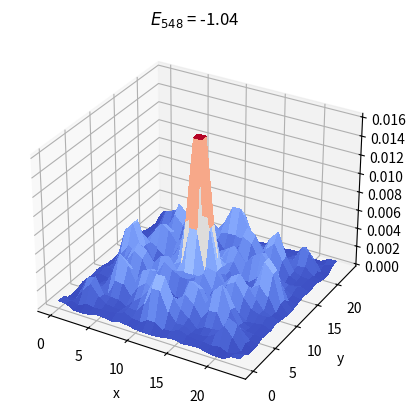
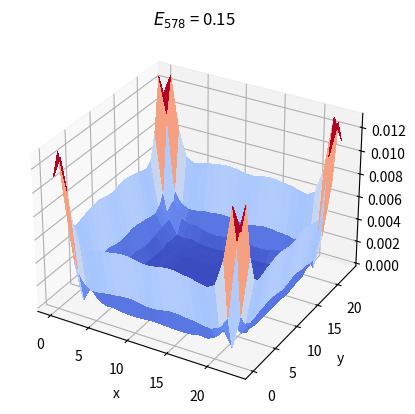

Reproduce these figures in Python, in order. (Note: this script raises an exception after producing the figures.)
#!/usr/bin/env python3
"""
Created on Wed Jun 19 13:16:01 2019

@author: mplodzien
@editor: kcybinski

Edited on Mon Mar 28.03.2022
"""
import matplotlib.pyplot as plt
import numpy as np
from matplotlib import cm
from numpy import linalg as LA

#%%
def is_hermitian(H):
    return np.all(H == np.conjugate(np.transpose(H)))


def Hamiltonian_kx_ky(kx, ky, parameters):  # system Hamiltonian

    ###    BHZ model
    #    id = np.array([[1,0],[0,1]])
    #    sz = np.array([[1,0],[0,-1]])
    #    sx = np.array([[0,1],[1,0]])
    #    sy = np.array([[0,-1j],[1j,0]])

    #    A = parameters[0]
    #    B = parameters[1]
    #    M = parameters[2]
    #    m = M - 2*B*(2 - np.cos(kx) - np.cos(ky))
    #    H = A*np.sin(kx)*sx + A*np.sin(ky)*sy + m*sz

    #   Flat-band model
    N = parameters[0]
    mu = parameters[1]
    alfa = parameters[2]
    flat_band_on_off = parameters[3]
    xi_nn = -2.0 * (np.cos(kx) + np.cos(ky)) - mu
    xi_nnn = -2.0 * (np.cos(kx + ky) + np.cos(kx - ky)) - mu
    xi_alfa = (1.0 - alfa) * xi_nn + alfa * xi_nnn

    delta_x = np.sin(kx)
    delta_y = np.sin(ky)
    delta_radius = np.sqrt(delta_x**2.0 + delta_y**2.0)
    if flat_band_on_off == 1:
        denominator = np.sqrt(
            xi_alfa**2.0 + delta_x**2.0 + delta_y**2.0
        )  # flat band model
    if flat_band_on_off == 0:
        denominator = 1  # non-flat band model

    if delta_y >= 0:
        phi = np.arccos(
            delta_x / (delta_x**2.0 + delta_y**2.0 + 10 ** (-10)) ** 0.5
        )
    if delta_y < 0:
        phi = -np.arccos(
            delta_x / (delta_x**2.0 + delta_y**2.0 + 10 ** (-10)) ** 0.5
        )

    h11 = xi_alfa / denominator
    h22 = -xi_alfa / denominator
    h12 = delta_radius * np.exp(1j * N * phi) / denominator
    h21 = np.conjugate(h12)

    H = np.array([[h11, h12], [h21, h22]])
    return H


def H_n_fourier_component_of_ky(
    kx, n, parameters
):  # n-th Fourier component of the Hamiltonian H(kx,ky) in y-direction, i.e. H(kx,ky) = sum_{n} H_tilda(kx,n)*Exp[-1j*n*ky] + h.c.
    N_modes = 51  # arbitrary odd integer - rather much greater than 1
    N_band = 2
    h_n_mode = np.zeros([N_band, N_band])
    dk = 2.0 * np.pi / N_modes
    if n == 0:
        for l in range(0, N_modes):
            k_l = dk * l
            h_n_mode = h_n_mode + Hamiltonian_kx_ky(kx, k_l, parameters)
    if n > 0:
        l_min = int(-(N_modes - 1) / 2)
        l_max = int((N_modes - 1) / 2)
        for l in range(l_min, l_max + 1):
            k_l = dk * l
            h_n_mode = h_n_mode + np.exp(-1j * k_l * n) * Hamiltonian_kx_ky(
                kx, k_l, parameters
            )
    return h_n_mode / N_modes


def Hamiltonian_kx_Ny(
    kx, Ny, hopping_range, parameters
):  # Hamiltonian in kx with finite (Ny) slices in y-direction
    H_on_diagonal = np.zeros([2 * Ny, 2 * Ny])
    H_off_diagonal = np.zeros([2 * Ny, 2 * Ny])
    H_on_diagonal = np.kron(
        np.eye(Ny, k=0), H_n_fourier_component_of_ky(kx, 0, parameters)
    )
    for n in np.arange(1, hopping_range + 1):
        H_off_diagonal = H_off_diagonal + np.kron(
            np.eye(Ny, k=n), H_n_fourier_component_of_ky(kx, n, parameters)
        )
    H = H_on_diagonal + H_off_diagonal + np.transpose(np.conjugate(H_off_diagonal))
    return H


#%%
def H_m_fourier_component_of_kx(Ny, hopping_range, m, parameters):
    N_modes = 51
    N_band = 2
    h_m_mode = np.zeros([N_band * Ny, N_band * Ny])
    dk = 2.0 * np.pi / N_modes
    if m == 0:
        for l in range(0, N_modes):
            k_l = dk * l
            h_m_mode = h_m_mode + Hamiltonian_kx_Ny(k_l, Ny, hopping_range, parameters)
    if m > 0:
        l_min = int(-(N_modes - 1) / 2)
        l_max = int((N_modes - 1) / 2)
        for l in range(l_min, l_max + 1):
            k_l = dk * l
            h_m_mode = h_m_mode + np.exp(-1j * k_l * m) * Hamiltonian_kx_Ny(
                k_l, Ny, hopping_range, parameters
            )

    return h_m_mode / N_modes


def Hamiltonian_Nx_Ny(
    Nx, Ny, hopping_range, parameters
):  # Hamiltonian in kx with finite (Ny) slices in y-direction
    N_band = 2
    H_size_x = N_band * Ny * Nx
    # print("H_size_x = ", H_size_x)
    H_on_diagonal = np.zeros([H_size_x, H_size_x])
    H_off_diagonal = np.zeros([H_size_x, H_size_x])
    H_on_diagonal = np.kron(
        np.eye(Nx, k=0), H_m_fourier_component_of_kx(Ny, hopping_range, 0, parameters)
    )
    for n in np.arange(1, hopping_range + 1):
        H_off_diagonal = H_off_diagonal + np.kron(
            np.eye(Nx, k=n),
            H_m_fourier_component_of_kx(Ny, hopping_range, n, parameters),
        )
    H = H_on_diagonal + H_off_diagonal + np.transpose(np.conjugate(H_off_diagonal))
    return H


# Here end the auxiliary functions

# -------------------------------------------------------------------------------------
#%% full open Hamiltonian_Nx_Ny


def get_full_open_Hamiltonian_Nx_Ny(N, flat_band_on_off, mu, alfa):
    parameters_str = (
        "flat_band_on_off."
        + str(flat_band_on_off)
        + "_N."
        + f"{N:02d}"
        + "_mu."
        + f"{mu:2.2f}"
        + "_alfa."
        + f"{alfa:2.2f}"
    )
    return parameters_str


#%% Bulk Hamiltonian H_kx_ky


def get_bulk_H_kx_ky(parameters, parameters_str, dk, kx_vec):
    N_kx = kx_vec.shape[0]
    E_kx_ky_mat = np.zeros([N_kx, 2])
    filename = "H_kx_ky_dispersion_relation" + parameters_str
    file = open(filename + ".dat", "w")
    for kx_i in range(0, N_kx):
        kx = kx_vec[kx_i]
        ky = kx
        H = Hamiltonian_kx_ky(kx, ky, parameters)
        E_vec, P_mat = LA.eigh(H)
        E_kx_ky_mat[kx_i, :] = E_vec
        for E_i in range(0, E_vec.shape[0]):
            string = str(kx) + " " + str(E_i) + " " + str(E_vec[E_i]) + "\n"
            file.write(string)
        file.write("\n")
    file.close()
    return E_kx_ky_mat


#%% half open hamiltonian: H_kx_Ny


def get_half_open_H_kx_Ny(
    kx_vec, parameters_str, N_band, Ny, hopping_range, parameters
):
    N_kx = kx_vec.shape[0]
    filename = "H_kx_Ny_dispersion_relation" + parameters_str
    file = open(filename + ".dat", "w")
    E_kx_Ny_mat = np.zeros([N_kx, N_band * Ny])
    for kx_i in range(0, N_kx):
        kx = kx_vec[kx_i]
        # print("kx = ", kx)
        H = Hamiltonian_kx_Ny(kx, Ny, hopping_range, parameters)
        E_vec, P_mat = LA.eigh(H)
        E_kx_Ny_mat[kx_i, :] = E_vec
        for E_i in range(0, Ny):
            string = str(kx) + " " + str(E_i) + " " + str(E_vec[E_i]) + "\n"
            file.write(string)
        file.write("\n")
    file.close()
    return E_kx_Ny_mat


#%%Full open hamiltonain: H_Nx_Ny
def get_full_open_H_Nx_Ny(Nx, Ny, hopping_range, parameters):
    H_Nx_Ny = Hamiltonian_Nx_Ny(Nx, Ny, hopping_range, parameters)
    eigenvalues_Nx_Ny, P = LA.eigh(H_Nx_Ny)
    return H_Nx_Ny, eigenvalues_Nx_Ny, P


#%%
def get_plots_geometries(
    Nx,
    Ny,
    hopping_range,
    N,
    flat_band_on_off,
    mu,
    alfa,
    line_len,
    parameters,
    dk,
    N_band,
):
    kx_vec = np.arange(-np.pi, np.pi, dk)
    parameters_str = get_full_open_Hamiltonian_Nx_Ny(N, flat_band_on_off, mu, alfa)
    E_kx_ky_mat = get_bulk_H_kx_ky(parameters, parameters_str, dk, kx_vec)
    H_Nx_Ny, eigenvalues_Nx_Ny, P = get_full_open_H_Nx_Ny(
        Nx, Ny, hopping_range, parameters
    )
    E_kx_Ny_mat = get_half_open_H_kx_Ny(
        kx_vec, parameters_str, N_band, Ny, hopping_range, parameters
    )
    DimH = H_Nx_Ny.shape[0]
    fig, ax = plt.subplots(1, 3, figsize=(9, 2))
    for y_i in range(0, N_band):
        ax[0].plot(kx_vec, E_kx_ky_mat[:, y_i])
    ax[0].set_xlabel("momentum $k_x = k_y$")
    ax[0].set_ylabel("Energy")
    ax[0].set_yticks(np.arange(-3, 4, 2))
    ax[0].text(-0.2, -0.2, r"$\delta_0$")
    ax[0].arrow(line_len[0], line_len[1], line_len[2], line_len[3])

    for y_i in range(0, N_band * Ny):
        ax[1].plot(kx_vec, E_kx_Ny_mat[:, y_i])
    ax[1].set_xlabel("momentum $k_x$")

    ax[2].plot(eigenvalues_Nx_Ny, "o")
    # ax[2].add_patch(circle)
    ax[2].set_xlabel("eigenstate index i")

    ax[1].set_ylim([-1.5, 1.5])
    # ax[2].set_ylim([-1.5,1.5])
    ax[2].set_ylim([-1.5, 1.5])
    ax[1].set_yticks(np.arange(-1.5, 1.6, 0.5))
    ax[2].set_yticks(np.arange(-1.5, 1.6, 0.5))

    left = int(DimH / 2 * (1 - 0.1))
    right = int(DimH / 2 * (1 + 0.1))
    ax[2].set_xlim([left, right])
    ax[2].set_xticks(np.arange(left, right, 30))

    ax[0].set_title("Closed \n geometry")
    ax[1].set_title("Half-opened \n geometry")
    ax[2].set_title("Fully-opened \n geometry")

    fig.subplots_adjust(wspace=0.4)
    plt.show()


#%%


def get_plots_3d(Nx, Ny, hopping_range, parameters, X, Y):
    H_Nx_Ny, eigenvalues_Nx_Ny, P = get_full_open_H_Nx_Ny(
        Nx, Ny, hopping_range, parameters
    )
    fig = plt.figure()
    index_left = 548
    E_left = eigenvalues_Nx_Ny[index_left]
    psi_upper_band_left = P[np.arange(0, 2 * Nx * Ny - 1, 2), index_left]
    psi_lower_band_left = P[np.arange(1, 2 * Nx * Ny, 2), index_left]
    rho_left = (
        np.abs(psi_upper_band_left[:]) ** 2.0 + np.abs(psi_lower_band_left[:]) ** 2.0
    )
    # rho_left = np.abs(psi_lower_band_left)**2.0
    rho_left = np.reshape(rho_left, [Nx, Ny])
    E_given_left = eigenvalues_Nx_Ny[index_left]
    #
    index_centre = int(578)
    E_centre = eigenvalues_Nx_Ny[index_centre]
    psi_upper_band_centre = P[np.arange(0, 2 * Nx * Ny - 1, 2), index_centre]
    psi_lower_band_centre = P[np.arange(1, 2 * Nx * Ny, 2), index_centre]
    rho_centre = (
        np.abs(psi_upper_band_centre[:]) ** 2.0
        + np.abs(psi_lower_band_centre[:]) ** 2.0
    )
    # rho_centre = np.abs(psi_lower_band_centre[:])**2.0
    rho_centre = np.reshape(rho_centre, [Nx, Ny])
    E_given_centre = eigenvalues_Nx_Ny[index_centre]

    ax_left = fig.add_subplot(111, projection="3d")
    surf = ax_left.plot_surface(
        X, Y, rho_left.T, cmap=cm.coolwarm, linewidth=2, antialiased=False
    )
    ax_left.set_xlabel("x")
    ax_left.set_ylabel("y")
    ax_left.title.set_text("$E_{%d}$ = %2.2f " % (index_left, E_left))
    plt.show()

    fig = plt.figure()
    ax_centre = fig.add_subplot(111, projection="3d")
    surf = ax_centre.plot_surface(
        X, Y, rho_centre.T, cmap=cm.coolwarm, linewidth=0, antialiased=False
    )
    ax_centre.set_xlabel("x")
    ax_centre.set_ylabel("y")
    ax_centre.title.set_text("$E_{%d}$ = %2.2f " % (index_centre, E_centre))
    plt.show()


if __name__ == "__main__":
    # Constants
    flat_band_on_off = 0
    N_band = 2
    N = 1
    alfa = 0.6
    Nx = 24
    Ny = Nx
    # mu and line_len can be modified to get figures from the tutorial
    mu = -2
    line_len = [0.8, -1.1, 0, 2.1]

    X, Y = np.meshgrid(np.arange(0, Nx, 1), np.arange(0, Ny, 1))
    hopping_range = 4
    parameters = np.array([N, mu, alfa, flat_band_on_off])
    dk = 0.1
    kx_vec = np.arange(-np.pi, np.pi, dk)

    #     File run procedure
    get_plots_3d(Nx, Ny, hopping_range, parameters, X, Y)
    get_plots_geometries(Nx, Ny, hopping_range, N, flat_band_on_off, mu, alfa, line_len)
